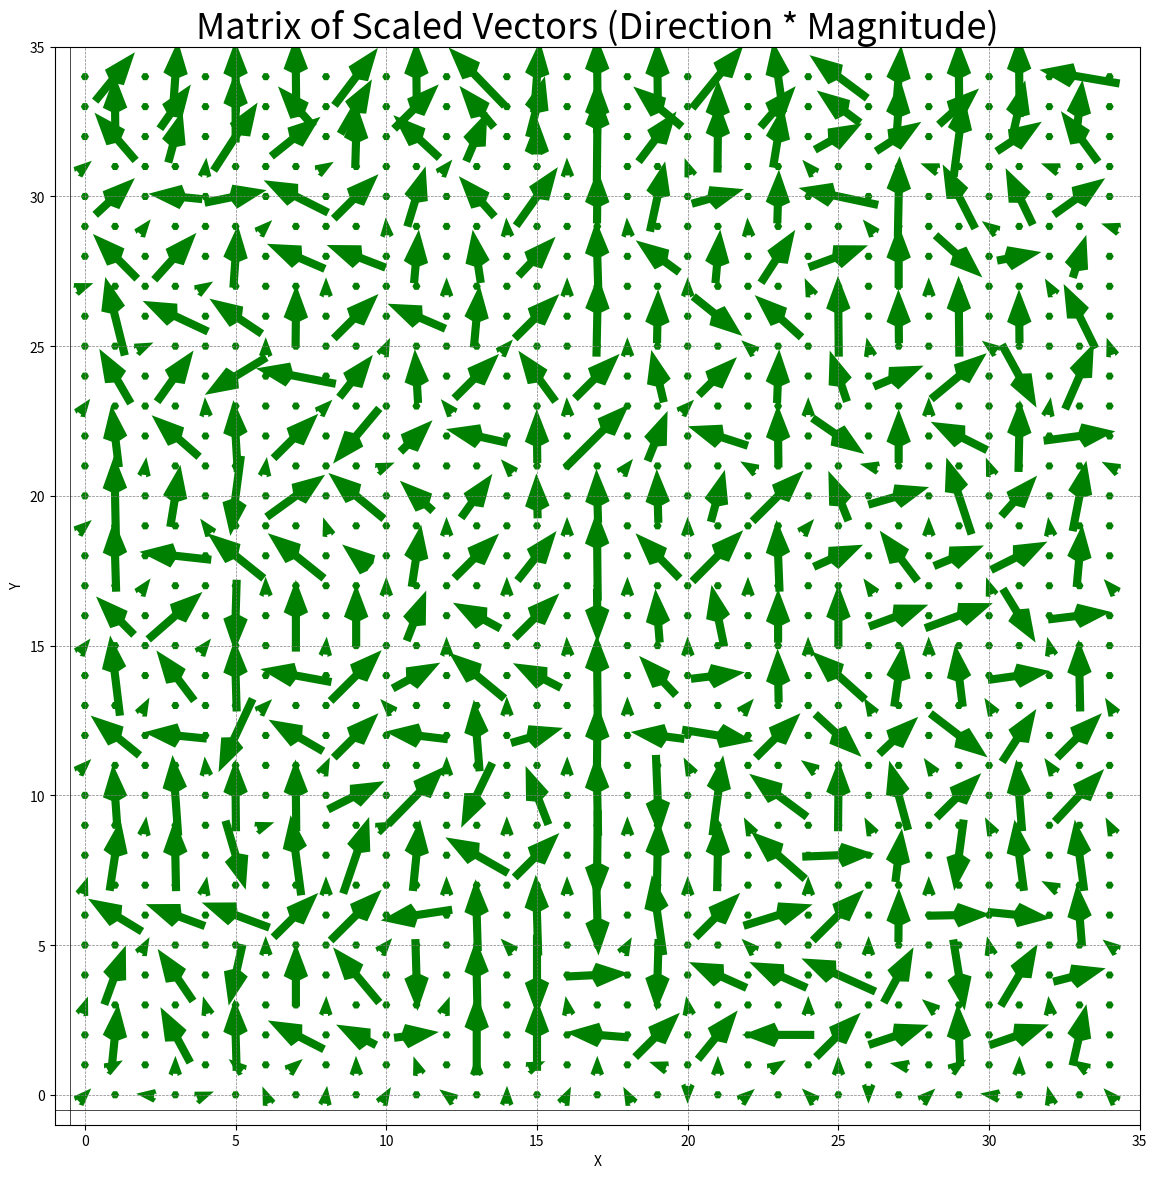

Generate this figure with matplotlib:
import numpy as np
import matplotlib.pyplot as plt

def normalize_vector(vector):
    norm = np.linalg.norm(vector)
    if norm == 0:
        return vector
    return vector / norm

def normalize_vector(vector):
    norm = np.linalg.norm(vector)
    if norm == 0:
        return vector
    return vector / norm

def plot_vectors_matrix(matrix, magnitudes):
    nrows, ncols, _ = matrix.shape
    for i in range(nrows):
        for j in range(ncols):
            vector = matrix[nrows - i - 1, j]
            magnitude = magnitudes[nrows - i - 1, j]
            if isinstance(vector, list) and len(vector) == 2:
                # If vector is a list of 2 vectors, plot both on top of each other
                normalized_vector1 = normalize_vector(vector[0])
                normalized_vector2 = normalize_vector(vector[1])
                # Multiply vectors by magnitudes before plotting
                scaled_vector1 = normalized_vector1 * magnitude[0] * 3
                scaled_vector2 = normalized_vector2 * magnitude[0] * 3
                plt.quiver(j, i, *scaled_vector1, scale=1, scale_units='xy', angles='xy', pivot='mid', color='green', headwidth=2, headlength=2)
                plt.quiver(j, i, *scaled_vector2, scale=1, scale_units='xy', angles='xy', pivot='mid', color='green', headwidth=2, headlength=2)
            else:
                # If vector is a single vector, plot it normally
                normalized_vector = normalize_vector(vector)
                # Multiply by the corresponding magnitude
                scaled_vector = normalized_vector * magnitude[0] * 3 
                plt.quiver(j, i, *scaled_vector, scale=1, scale_units='xy', angles='xy', pivot='mid', color='green', headwidth=3, headlength=4)

matrix_of_vectors2 = np.array([
[[-1.0,0.1],[1.0,-0.1]],[[-0.99,0.15],[0.99,0.13]],[[-0.98,0.19],[0.9,0.44]],[[-0.72,0.7],[0.84,0.55]],[[-0.95,0.31],[0.95,-0.32]],[[-1.0,0.01],[1.0,-0.03]],[[-0.97,0.23],[0.94,0.34]],[[-0.65,0.76],[0.66,0.75]],[[-0.52,-0.86],[0.6,-0.8]],[[-0.76,-0.65],[0.85,0.52]],[[-0.72,0.7],[0.71,-0.71]],[[-0.69,0.72],[0.6,0.8]],
[[-0.88,-0.48],[0.87,0.5]],[[-0.99,0.15],[0.99,-0.15]],[[-0.76,-0.65],[0.68,-0.74]],[[-1.0,0.03],[1.0,-0.02]],[[-0.72,0.69],[0.79,0.61]],[[-0.78,0.63],[0.83,-0.56]],[[-0.98,0.17],[1.0,-0.03]],[[-1.0,-0.0],[1.0,-0.03]],[[-0.98,-0.2],[0.9,0.43]],[[-0.95,-0.3],[0.97,-0.26]],[[-0.76,-0.65],[0.81,-0.59]],[[-0.75,-0.66],[0.67,-0.74]],[[-0.98,0.18],[0.97,0.24]]
])
matrix_of_vectors = np.array([
[[0.0, 0.0], [0.63,0.78], [0.0, 0.0], [0.07,1.0], [0.0, 0.0], [-0.01,1.0], [0.0, 0.0], [-0.01,1.0], [0.0, 0.0], [0.6,0.8], [0.0, 0.0], [-0.01,1.0], [0.0, 0.0], [-0.69,0.72], [0.0, 0.0], [0.08,1.0], [0.0, 0.0], [-0.01,1.0], [0.0, 0.0], [-0.01,1.0], [0.0, 0.0], [0.63,0.78], [0.0, 0.0], [-0.14,0.99], [0.0, 0.0], [-0.8,0.6], [0.0, 0.0], [0.08,1.0], [0.0, 0.0], [-0.01,1.0], [0.0, 0.0], [-0.01,1.0], [0.0, 0.0], [-0.99,0.17], [0.0, 0.0]],
[[0.0, 0.0], [-0.01,1.0], [0.0, 0.0], [0.57,0.82], [0.0, 0.0], [-0.0,1.0], [0.0, 0.0], [-0.66,0.75], [0.0, 0.0], [0.5,0.87], [0.0, 0.0], [1.0, 1.0], [0.0, 0.0], [-0.64,0.77], [0.0, 0.0], [0.25,0.97], [0.0, 0.0], [0.01,1.0], [0.0, 0.0], [-0.77,0.64], [0.0, 0.0], [0.01,1.0], [0.0, 0.0], [0.65,0.76], [0.0, 0.0], [-0.8,0.6], [0.0, 0.0], [0.07,1.0], [0.0, 0.0], [0.74,0.67], [0.0, 0.0], [0.22,0.98], [0.0, 0.0], [0.11,0.99], [0.0, 0.0]],
[[0.0, 0.0], [-0.65,0.76], [0.0, 0.0], [0.26,0.96], [0.0, 0.0], [0.54,0.84], [0.0, 0.0], [0.78,0.63], [0.0, 0.0], [0.03,1.0], [0.0, 0.0], [-0.73,0.68], [0.0, 0.0], [0.39,0.92], [0.0, 0.0], [0.01,1.0], [0.0, 0.0], [0.01,1.0], [0.0, 0.0], [0.6,0.8], [0.0, 0.0], [0.01,1.0], [0.0, 0.0], [0.16,0.99], [0.0, 0.0], [0.87,0.49], [0.0, 0.0], [0.84,0.55], [0.0, 0.0], [0.13,0.99], [0.0, 0.0], [0.83,0.55], [0.0, 0.0], [-0.59,0.81], [0.0, 0.0]],
[[0.77,0.64], [0.0, 0.0], [0.0, 0.0], [0.0, 0.0], [0.1,1.0], [0.0, 0.0], [0.0, 0.0], [0.0, 0.0], [0.85,0.52], [0.0, 0.0], [0.0, 0.0], [0.0, 0.0], [0.64,0.77], [0.0, 0.0], [0.0, 0.0], [0.0, 0.0], [-0.03,1.0], [0.0, 0.0], [0.0, 0.0], [0.0, 0.0], [-0.34,0.94], [0.0, 0.0], [0.0, 0.0], [0.0, 0.0], [-0.66,0.75], [0.0, 0.0], [0.0, 0.0], [0.0, 0.0], [-0.94,0.35], [0.0, 0.0], [0.0, 0.0], [0.0, 0.0], [-0.94,0.35], [0.0, 0.0], [0.0, 0.0]],
[[0.0, 0.0], [0.73,0.68], [0.0, 0.0], [-1.0,0.1], [0.0, 0.0], [0.98,0.2], [0.0, 0.0], [-0.89,0.45], [0.0, 0.0], [2.0, 2.0], [0.0, 0.0], [0.29,0.96], [0.0, 0.0], [-0.66,0.75], [0.0, 0.0], [0.58,0.82], [0.0, 0.0], [0.01,1.0], [0.0, 0.0], [0.21,0.98], [0.0, 0.0], [0.96,0.27], [0.0, 0.0], [0.03,1.0], [0.0, 0.0], [-0.98,0.21], [0.0, 0.0], [0.02,1.0], [0.0, 0.0], [-0.45,0.89], [0.0, 0.0], [-0.43,0.9], [0.0, 0.0], [0.81,0.58], [0.0, 0.0]],
[[0.0, 0.0], [0.0, 0.0], [0.61,0.79], [0.0, 0.0], [0.0, 0.0], [0.0, 0.0], [0.72,0.7], [0.0, 0.0], [0.0, 0.0], [0.0, 0.0], [-0.07,1.0], [0.0, 0.0], [0.0, 0.0], [0.0, 0.0], [-0.07,1.0], [0.0, 0.0], [0.0, 0.0], [0.0, 0.0], [-0.07,1.0], [0.0, 0.0], [0.0, 0.0], [0.0, 0.0], [-0.07,1.0], [0.0, 0.0], [0.0, 0.0], [0.0, 0.0], [-0.64,0.77], [0.0, 0.0], [0.0, 0.0], [0.0, 0.0], [-0.81,0.59], [0.0, 0.0], [0.0, 0.0], [0.0, 0.0], [-0.95,0.32]],
[[0.0, 0.0], [-0.7,0.71], [0.0, 0.0], [0.67,0.75], [0.0, 0.0], [0.07,1.0], [0.0, 0.0], [-0.92,0.4], [0.0, 0.0], [-0.93,0.36], [0.0, 0.0], [0.09,1.0], [0.0, 0.0], [-0.15,0.99], [0.0, 0.0], [0.69,0.73], [0.0, 0.0], [-0.03,1.0], [0.0, 0.0], [-0.8,0.59], [0.0, 0.0], [0.09,1.0], [0.0, 0.0], [0.54,0.84], [0.0, 0.0], [0.94,0.35], [0.0, 0.0], [-0.0,1.0], [0.0, 0.0], [0.74,-0.67], [0.0, 0.0], [0.98,0.19], [0.0, 0.0], [0.3,0.95], [0.0, 0.0]],
[[0.94,0.35], [0.0, 0.0], [0.0, 0.0], [0.0, 0.0], [0.85,0.53], [0.0, 0.0], [0.0, 0.0], [0.0, 0.0], [-0.0,1.0], [0.0, 0.0], [0.0, 0.0], [0.0, 0.0], [-0.0,1.0], [0.0, 0.0], [0.0, 0.0], [0.0, 0.0], [-0.0,1.0], [0.0, 0.0], [0.0, 0.0], [0.0, 0.0], [-0.0,1.0], [0.0, 0.0], [0.0, 0.0], [0.0, 0.0], [-0.4,0.92], [0.0, 0.0], [0.0, 0.0], [0.0, 0.0], [-0.01,1.0], [0.0, 0.0], [0.0, 0.0], [0.0, 0.0], [-0.5,0.87], [0.0, 0.0], [0.0, 0.0]],
[[0.0, 0.0], [-0.24,0.97], [0.0, 0.0], [-0.91,0.43], [0.0, 0.0], [-0.83,0.56], [0.0, 0.0], [0.01,1.0], [0.0, 0.0], [3.0, 3.0], [0.0, 0.0], [-0.92,0.4], [0.0, 0.0], [0.09,1.0], [0.0, 0.0], [4.0, 4.0], [0.0, 0.0], [0.02,1.0], [0.0, 0.0], [0.02,1.0], [0.0, 0.0], [0.78,-0.63], [0.0, 0.0], [-0.74,0.67], [0.0, 0.0], [-0.01,1.0], [0.0, 0.0], [-0.01,1.0], [0.0, 0.0], [-0.01,1.0], [0.0, 0.0], [-0.01,1.0], [0.0, 0.0], [-0.44,0.9], [0.0, 0.0]],
[[0.0, 0.0], [0.0, 0.0], [0.91,0.41], [0.0, 0.0], [0.0, 0.0], [0.0, 0.0], [-0.0,1.0], [0.0, 0.0], [0.0, 0.0], [0.0, 0.0], [0.41,0.91], [0.0, 0.0], [0.0, 0.0], [0.0, 0.0], [0.67,0.74], [0.0, 0.0], [0.0, 0.0], [0.0, 0.0], [-0.01,1.0], [0.0, 0.0], [0.0, 0.0], [0.0, 0.0], [-0.75,0.66], [0.0, 0.0], [0.0, 0.0], [0.0, 0.0], [-0.22,0.98], [0.0, 0.0], [0.0, 0.0], [0.0, 0.0], [-0.8,0.6], [0.0, 0.0], [0.0, 0.0], [0.0, 0.0], [-0.33,0.94]],
[[0.0, 0.0], [-0.5,0.87], [0.0, 0.0], [0.58,0.82], [0.0, 0.0], [-0.85,-0.52], [0.0, 0.0], [-0.98,0.19], [0.0, 0.0], [0.62,0.79], [0.0, 0.0], [-0.06,1.0], [0.0, 0.0], [5.0, 5.0], [0.0, 0.0], [-0.59,0.81], [0.0, 0.0], [6.0, 6.0], [0.0, 0.0], [-0.23,0.97], [0.0, 0.0], [7.0, 7.0], [0.0, 0.0], [0.04,1.0], [0.0, 0.0], [-0.32,0.95], [0.0, 0.0], [0.92,0.39], [0.0, 0.0], [0.77,0.64], [0.0, 0.0], [0.48,-0.88], [0.0, 0.0], [0.4,0.92], [0.0, 0.0]],
[[0.59,0.81], [0.0, 0.0], [0.0, 0.0], [0.0, 0.0], [-0.06,1.0], [0.0, 0.0], [0.0, 0.0], [0.0, 0.0], [0.71,0.71], [0.0, 0.0], [0.0, 0.0], [0.0, 0.0], [-0.64,0.77], [0.0, 0.0], [0.0, 0.0], [0.0, 0.0], [-0.05,1.0], [0.0, 0.0], [0.0, 0.0], [0.0, 0.0], [0.71,0.71], [0.0, 0.0], [0.0, 0.0], [0.0, 0.0], [-0.0,1.0], [0.0, 0.0], [0.0, 0.0], [0.0, 0.0], [-0.0,1.0], [0.0, 0.0], [0.0, 0.0], [0.0, 0.0], [0.16,0.99], [0.0, 0.0], [0.0, 0.0]],
[[0.0, 0.0], [-0.12,0.99], [0.0, 0.0], [-0.75,0.66], [0.0, 0.0], [-0.06,1.0], [0.0, 0.0], [8.0, 8.0], [0.0, 0.0], [-0.64,-0.77], [0.0, 0.0], [0.71,0.7], [0.0, 0.0], [-0.98,0.22], [0.0, 0.0], [-0.01,1.0], [0.0, 0.0], [9.0, 9.0], [0.0, 0.0], [0.37,0.93], [0.0, 0.0], [-0.95,0.31], [0.0, 0.0], [-0.01,1.0], [0.0, 0.0], [0.82,-0.57], [0.0, 0.0], [-0.0,1.0], [0.0, 0.0], [-0.89,0.45], [0.0, 0.0], [0.02,1.0], [0.0, 0.0], [0.99,0.13], [0.0, 0.0]],
[[0.0, 0.0], [0.0, 0.0], [0.13,0.99], [0.0, 0.0], [0.0, 0.0], [0.0, 0.0], [0.13,0.99], [0.0, 0.0], [0.0, 0.0], [0.0, 0.0], [0.93,0.38], [0.0, 0.0], [0.0, 0.0], [0.0, 0.0], [-0.67,0.74], [0.0, 0.0], [0.0, 0.0], [0.0, 0.0], [0.62,0.79], [0.0, 0.0], [0.0, 0.0], [0.0, 0.0], [-0.86,0.51], [0.0, 0.0], [0.0, 0.0], [0.0, 0.0], [-0.97,0.23], [0.0, 0.0], [0.0, 0.0], [0.0, 0.0], [-0.36,0.93], [0.0, 0.0], [0.0, 0.0], [0.0, 0.0], [-0.89,0.46]],
[[0.0, 0.0], [-0.02,1.0], [0.0, 0.0], [0.16,0.99], [0.0, 0.0], [-0.13,-0.99], [0.0, 0.0], [0.81,0.59], [0.0, 0.0], [-0.77,0.64], [0.0, 0.0], [-0.74,0.68], [0.0, 0.0], [0.58,0.82], [0.0, 0.0], [-0.03,1.0], [0.0, 0.0], [-0.03,1.0], [0.0, 0.0], [-0.03,1.0], [0.0, 0.0], [0.26,0.97], [0.0, 0.0], [10.0, 10.0], [0.0, 0.0], [-0.37,0.93], [0.0, 0.0], [0.96,0.28], [0.0, 0.0], [-0.31,0.95], [0.0, 0.0], [0.66,0.75], [0.0, 0.0], [0.19,0.98], [0.0, 0.0]],
[[0.76,0.65], [0.0, 0.0], [0.0, 0.0], [0.0, 0.0], [-0.59,0.81], [0.0, 0.0], [0.0, 0.0], [0.0, 0.0], [-0.32,0.95], [0.0, 0.0], [0.0, 0.0], [0.0, 0.0], [-0.01,1.0], [0.0, 0.0], [0.0, 0.0], [0.0, 0.0], [-0.01,1.0], [0.0, 0.0], [0.0, 0.0], [0.0, 0.0], [-0.01,1.0], [0.0, 0.0], [0.0, 0.0], [0.0, 0.0], [0.65,0.76], [0.0, 0.0], [0.0, 0.0], [0.0, 0.0], [-0.01,1.0], [0.0, 0.0], [0.0, 0.0], [0.0, 0.0], [-0.14,0.99], [0.0, 0.0], [0.0, 0.0]],
[[0.0, 0.0], [-0.03,1.0], [0.0, 0.0], [-0.99,0.11], [0.0, 0.0], [-0.78,0.63], [0.0, 0.0], [-0.78,0.63], [0.0, 0.0], [-0.78,0.63], [0.0, 0.0], [0.15,0.99], [0.0, 0.0], [12.0, 12.0], [0.0, 0.0], [0.62,0.79], [0.0, 0.0], [-0.01,1.0], [0.0, 0.0], [-0.7,0.72], [0.0, 0.0], [0.7,0.71], [0.0, 0.0], [-0.04,1.0], [0.0, 0.0], [0.91,0.41], [0.0, 0.0], [-0.6,0.8], [0.0, 0.0], [0.92,0.38], [0.0, 0.0], [0.89,0.45], [0.0, 0.0], [0.09,1.0], [0.0, 0.0]],
[[0.0, 0.0], [0.0, 0.0], [0.59,0.81], [0.0, 0.0], [0.0, 0.0], [0.0, 0.0], [-0.02,1.0], [0.0, 0.0], [0.0, 0.0], [0.0, 0.0], [-0.0,1.0], [0.0, 0.0], [0.0, 0.0], [0.0, 0.0], [-0.0,1.0], [0.0, 0.0], [0.0, 0.0], [0.0, 0.0], [-0.0,1.0], [0.0, 0.0], [0.0, 0.0], [0.0, 0.0], [-0.0,1.0], [0.0, 0.0], [0.0, 0.0], [0.0, 0.0], [-0.57,0.82], [0.0, 0.0], [0.0, 0.0], [0.0, 0.0], [-0.33,0.94], [0.0, 0.0], [0.0, 0.0], [0.0, 0.0], [-0.66,0.75]],
[[0.0, 0.0], [-0.7,0.71], [0.0, 0.0], [0.75,0.66], [0.0, 0.0], [-0.03,-1.0], [0.0, 0.0], [-0.0,1.0], [0.0, 0.0], [-0.0,1.0], [0.0, 0.0], [0.36,0.93], [0.0, 0.0], [-0.88,0.48], [0.0, 0.0], [13.0, 13.0], [0.0, 0.0], [0.01,-1.0], [0.0, 0.0], [-0.08,1.0], [0.0, 0.0], [-0.2,0.98], [0.0, 0.0], [-0.0,1.0], [0.0, 0.0], [-0.0,1.0], [0.0, 0.0], [0.94,0.35], [0.0, 0.0], [0.94,0.35], [0.0, 0.0], [0.52,-0.86], [0.0, 0.0], [0.99,0.12], [0.0, 0.0]],
[[0.62,0.79], [0.0, 0.0], [0.0, 0.0], [0.0, 0.0], [0.62,0.79], [0.0, 0.0], [0.0, 0.0], [0.0, 0.0], [0.08,1.0], [0.0, 0.0], [0.0, 0.0], [0.0, 0.0], [-0.01,1.0], [0.0, 0.0], [0.0, 0.0], [0.0, 0.0], [-0.06,1.0], [0.0, 0.0], [0.0, 0.0], [0.0, 0.0], [-0.02,1.0], [0.0, 0.0], [0.0, 0.0], [0.0, 0.0], [-0.02,1.0], [0.0, 0.0], [0.0, 0.0], [0.0, 0.0], [-0.02,1.0], [0.0, 0.0], [0.0, 0.0], [0.0, 0.0], [-0.24,0.97], [0.0, 0.0], [0.0, 0.0]],
[[0.0, 0.0], [-0.12,0.99], [0.0, 0.0], [-0.6,0.8], [0.0, 0.0], [-0.03,1.0], [0.0, 0.0], [-0.98,0.18], [0.0, 0.0], [14.0, 14.0], [0.0, 0.0], [0.88,0.48], [0.0, 0.0], [-0.77,0.64], [0.0, 0.0], [-0.89,0.46], [0.0, 0.0], [-0.01,1.0], [0.0, 0.0], [-0.68,0.73], [0.0, 0.0], [0.99,0.12], [0.0, 0.0], [-0.02,1.0], [0.0, 0.0], [-0.74,0.67], [0.0, 0.0], [0.14,0.99], [0.0, 0.0], [-0.12,0.99], [0.0, 0.0], [0.99,0.14], [0.0, 0.0], [-0.02,1.0], [0.0, 0.0]],
[[0.0, 0.0], [0.0, 0.0], [0.47,0.88], [0.0, 0.0], [0.0, 0.0], [0.0, 0.0], [0.71,0.71], [0.0, 0.0], [0.0, 0.0], [0.0, 0.0], [-0.68,0.73], [0.0, 0.0], [0.0, 0.0], [0.0, 0.0], [-0.01,1.0], [0.0, 0.0], [0.0, 0.0], [0.0, 0.0], [-0.01,1.0], [0.0, 0.0], [0.0, 0.0], [0.0, 0.0], [0.65,0.76], [0.0, 0.0], [0.0, 0.0], [0.0, 0.0], [-0.52,0.86], [0.0, 0.0], [0.0, 0.0], [0.0, 0.0], [-0.52,0.86], [0.0, 0.0], [0.0, 0.0], [0.0, 0.0], [-0.52,0.86]],
[[0.0, 0.0], [-0.77,0.63], [0.0, 0.0], [-1.0,0.1], [0.0, 0.0], [-0.42,-0.91], [0.0, 0.0], [-0.86,0.5], [0.0, 0.0], [15.0, 15.0], [0.0, 0.0], [-0.99,0.12], [0.0, 0.0], [-0.08,1.0], [0.0, 0.0], [0.96,0.28], [0.0, 0.0], [0.01,1.0], [0.0, 0.0], [-0.99,0.13], [0.0, 0.0], [0.99,-0.16], [0.0, 0.0], [16.0, 16.0], [0.0, 0.0], [0.73,-0.68], [0.0, 0.0], [0.72,0.69], [0.0, 0.0], [0.79,-0.61], [0.0, 0.0], [0.54,0.84], [0.0, 0.0], [17.0, 17.0], [0.0, 0.0]],
[[0.71,0.71], [0.0, 0.0], [0.0, 0.0], [0.0, 0.0], [-0.09,1.0], [0.0, 0.0], [0.0, 0.0], [0.0, 0.0], [0.43,0.9], [0.0, 0.0], [0.0, 0.0], [0.0, 0.0], [0.01,1.0], [0.0, 0.0], [0.0, 0.0], [0.0, 0.0], [0.01,1.0], [0.0, 0.0], [0.0, 0.0], [0.0, 0.0], [-0.46,0.89], [0.0, 0.0], [0.0, 0.0], [0.0, 0.0], [-0.81,0.58], [0.0, 0.0], [0.0, 0.0], [0.0, 0.0], [-0.56,0.83], [0.0, 0.0], [0.0, 0.0], [0.0, 0.0], [-0.56,0.83], [0.0, 0.0], [0.0, 0.0]],
[[0.0, 0.0], [-0.07,1.0], [0.0, 0.0], [-0.07,1.0], [0.0, 0.0], [-0.01,1.0], [0.0, 0.0], [-0.01,1.0], [0.0, 0.0], [0.89,0.45], [0.0, 0.0], [0.7,0.72], [0.0, 0.0], [-0.43,-0.9], [0.0, 0.0], [-0.36,0.93], [0.0, 0.0], [-0.02,1.0], [0.0, 0.0], [0.04,-1.0], [0.0, 0.0], [0.13,0.99], [0.0, 0.0], [-0.8,0.6], [0.0, 0.0], [0.01,1.0], [0.0, 0.0], [-0.26,0.96], [0.0, 0.0], [19.0, 19.0], [0.0, 0.0], [-0.08,1.0], [0.0, 0.0], [0.68,0.73], [0.0, 0.0]],
[[0.0, 0.0], [0.0, 0.0], [0.13,0.99], [0.0, 0.0], [0.0, 0.0], [0.0, 0.0], [0.94,0.33], [0.0, 0.0], [0.0, 0.0], [0.0, 0.0], [0.91,0.42], [0.0, 0.0], [0.0, 0.0], [0.0, 0.0], [-0.01,1.0], [0.0, 0.0], [0.0, 0.0], [0.0, 0.0], [-0.01,1.0], [0.0, 0.0], [0.0, 0.0], [0.0, 0.0], [-0.46,0.89], [0.0, 0.0], [0.0, 0.0], [0.0, 0.0], [-0.46,0.89], [0.0, 0.0], [0.0, 0.0], [0.0, 0.0], [-0.46,0.89], [0.0, 0.0], [0.0, 0.0], [0.0, 0.0], [-0.46,0.89]],
[[0.0, 0.0], [0.15,0.99], [0.0, 0.0], [-0.02,1.0], [0.0, 0.0], [0.28,-0.96], [0.0, 0.0], [-0.13,0.99], [0.0, 0.0], [0.32,0.95], [0.0, 0.0], [0.1,1.0], [0.0, 0.0], [-0.87,0.5], [0.0, 0.0], [20.0, 20.0], [0.0, 0.0], [-0.01,-1.0], [0.0, 0.0], [0.02,1.0], [0.0, 0.0], [0.02,1.0], [0.0, 0.0], [-0.75,0.66], [0.0, 0.0], [1.0,0.04], [0.0, 0.0], [0.12,0.99], [0.0, 0.0], [-0.13,-0.99], [0.0, 0.0], [-0.13,0.99], [0.0, 0.0], [-0.13,0.99], [0.0, 0.0]],
[[0.33,0.95], [0.0, 0.0], [0.0, 0.0], [0.0, 0.0], [0.18,0.98], [0.0, 0.0], [0.0, 0.0], [0.0, 0.0], [-0.01,1.0], [0.0, 0.0], [0.0, 0.0], [0.0, 0.0], [-0.01,1.0], [0.0, 0.0], [0.0, 0.0], [0.0, 0.0], [-0.01,1.0], [0.0, 0.0], [0.0, 0.0], [0.0, 0.0], [-0.01,1.0], [0.0, 0.0], [0.0, 0.0], [0.0, 0.0], [-0.01,1.0], [0.0, 0.0], [0.0, 0.0], [0.0, 0.0], [-0.01,1.0], [0.0, 0.0], [0.0, 0.0], [0.0, 0.0], [-0.89,0.46], [0.0, 0.0], [0.0, 0.0]],
[[0.0, 0.0], [-0.85,0.52], [0.0, 0.0], [-0.94,0.35], [0.0, 0.0], [-0.94,0.35], [0.0, 0.0], [21.0, 21.0], [0.0, 0.0], [22.0, 22.0], [0.0, 0.0], [-0.99,-0.15], [0.0, 0.0], [-0.03,1.0], [0.0, 0.0], [-0.03,1.0], [0.0, 0.0], [0.03,-1.0], [0.0, 0.0], [-0.14,0.99], [0.0, 0.0], [23.0, 23.0], [0.0, 0.0], [0.96,0.3], [0.0, 0.0], [24.0, 24.0], [0.0, 0.0], [0.01,1.0], [0.0, 0.0], [1.0,0.02], [0.0, 0.0], [0.99,-0.1], [0.0, 0.0], [-0.08,1.0], [0.0, 0.0]],
[[0.0, 0.0], [0.0, 0.0], [0.48,0.88], [0.0, 0.0], [0.0, 0.0], [0.0, 0.0], [-0.01,1.0], [0.0, 0.0], [0.0, 0.0], [0.0, 0.0], [0.65,0.76], [0.0, 0.0], [0.0, 0.0], [0.0, 0.0], [-0.69,0.72], [0.0, 0.0], [0.0, 0.0], [0.0, 0.0], [0.49,0.87], [0.0, 0.0], [0.0, 0.0], [0.0, 0.0], [-0.71,0.7], [0.0, 0.0], [0.0, 0.0], [0.0, 0.0], [0.01,1.0], [0.0, 0.0], [0.0, 0.0], [0.0, 0.0], [-0.23,0.97], [0.0, 0.0], [0.0, 0.0], [0.0, 0.0], [-0.79,0.62]],
[[0.0, 0.0], [0.34,0.94], [0.0, 0.0], [-0.56,0.83], [0.0, 0.0], [-0.22,-0.98], [0.0, 0.0], [-0.0,1.0], [0.0, 0.0], [-0.64,0.77], [0.0, 0.0], [0.03,-1.0], [0.0, 0.0], [-0.02,1.0], [0.0, 0.0], [0.0,-1.0], [0.0, 0.0], [1.0,0.05], [0.0, 0.0], [-0.03,-1.0], [0.0, 0.0], [-0.91,0.41], [0.0, 0.0], [-0.91,0.41], [0.0, 0.0], [-0.91,0.41], [0.0, 0.0], [0.47,0.88], [0.0, 0.0], [0.16,-0.99], [0.0, 0.0], [0.51,0.86], [0.0, 0.0], [0.97,0.25], [0.0, 0.0]],
[[0.34,0.94], [0.0, 0.0], [0.0, 0.0], [0.0, 0.0], [-0.27,0.96], [0.0, 0.0], [0.0, 0.0], [0.0, 0.0], [0.03,1.0], [0.0, 0.0], [0.0, 0.0], [0.0, 0.0], [0.35,0.94], [0.0, 0.0], [0.0, 0.0], [0.0, 0.0], [-0.17,0.98], [0.0, 0.0], [0.0, 0.0], [0.0, 0.0], [-0.17,0.98], [0.0, 0.0], [0.0, 0.0], [0.0, 0.0], [-0.0,1.0], [0.0, 0.0], [0.0, 0.0], [0.0, 0.0], [-0.77,0.64], [0.0, 0.0], [0.0, 0.0], [0.0, 0.0], [-0.12,0.99], [0.0, 0.0], [0.0, 0.0]],
[[0.0, 0.0], [0.1,0.99], [0.0, 0.0], [-0.47,0.88], [0.0, 0.0], [-0.03,1.0], [0.0, 0.0], [-0.89,0.46], [0.0, 0.0], [-0.89,0.46], [0.0, 0.0], [0.99,0.13], [0.0, 0.0], [-0.0,1.0], [0.0, 0.0], [-0.0,1.0], [0.0, 0.0], [-1.0,0.08], [0.0, 0.0], [25.0, 25.0], [0.0, 0.0], [0.63,0.78], [0.0, 0.0], [-1.0,-0.0], [0.0, 0.0], [26.0, 26.0], [0.0, 0.0], [0.95,0.32], [0.0, 0.0], [-0.04,1.0], [0.0, 0.0], [0.94,0.33], [0.0, 0.0], [0.22,0.98], [0.0, 0.0]],
[[0.0, 0.0], [0.87,0.5], [0.0, 0.0], [0.01,1.0], [0.0, 0.0], [-0.77,0.64], [0.0, 0.0], [0.76,0.65], [0.0, 0.0], [-0.02,1.0], [0.0, 0.0], [-0.33,0.95], [0.0, 0.0], [-0.01,1.0], [0.0, 0.0], [0.92,0.4], [0.0, 0.0], [-0.0,1.0], [0.0, 0.0], [-0.94,0.33], [0.0, 0.0], [0.01,1.0], [0.0, 0.0], [0.85,0.52], [0.0, 0.0], [-0.01,1.0], [0.0, 0.0], [-0.98,0.19], [0.0, 0.0], [0.81,0.59], [0.0, 0.0], [0.02,1.0], [0.0, 0.0], [-0.84,0.54], [0.0, 0.0]],
[[0.7,0.71], [0.0, 0.0], [-0.99,0.12], [0.0, 0.0], [0.93,0.36], [0.0, 0.0], [-0.37,0.93], [0.0, 0.0], [0.12,0.99], [0.0, 0.0], [0.51,0.86], [0.0, 0.0], [-0.8,0.6], [0.0, 0.0], [0.02,1.0], [0.0, 0.0], [0.43,0.9], [0.0, 0.0], [-0.46,0.89], [0.0, 0.0], [-0.02,-1.0], [0.0, 0.0], [0.76,0.65], [0.0, 0.0], [-0.71,0.71], [0.0, 0.0], [-0.01,-1.0], [0.0, 0.0], [0.73,0.69], [0.0, 0.0], [-0.99,0.14], [0.0, 0.0], [-0.23,0.97], [0.0, 0.0], [-0.68,0.73]]])

matrix_of_magnitudes = np.array([
[[0.0], [0.7], [0.0], [0.8], [0.0], [0.8], [0.0], [0.9], [0.0], [0.8], [0.0], [0.8], [0.0], [0.9], [0.0], [0.8], [0.0], [0.9], [0.0], [0.8], [0.0], [0.9], [0.0], [0.8], [0.0], [0.8], [0.0], [0.7], [0.0], [0.8], [0.0], [0.9], [0.0], [0.9], [0.0]],
[[0.0], [0.7], [0.0], [0.6], [0.0], [0.8], [0.0], [0.6], [0.0], [0.7], [0.0], [0.7], [0.0], [0.6], [0.0], [0.7], [0.0], [0.6], [0.0], [0.7], [0.0], [0.6], [0.0], [0.6], [0.0], [0.6], [0.0], [0.6], [0.0], [0.6], [0.0], [0.6], [0.0], [0.6], [0.0]],
[[0.0], [0.7], [0.0], [0.6], [0.0], [0.9], [0.0], [0.7], [0.0], [0.7], [0.0], [0.7], [0.0], [0.6], [0.0], [0.4], [0.0], [1.0], [0.0], [0.7], [0.0], [0.8], [0.0], [0.7], [0.0], [0.6], [0.0], [0.6], [0.0], [0.9], [0.0], [0.6], [0.0], [0.7], [0.0]],
[[0.2], [0.0], [0.0], [0.0], [0.2], [0.0], [0.0], [0.0], [0.2], [0.0], [0.0], [0.0], [0.2], [0.0], [0.0], [0.0], [0.2], [0.0], [0.0], [0.0], [0.2], [0.0], [0.0], [0.0], [0.2], [0.0], [0.0], [0.0], [0.2], [0.0], [0.0], [0.0], [0.2], [0.0], [0.0]],
[[0.0], [0.6], [0.0], [0.6], [0.0], [0.7], [0.0], [0.8], [0.0], [0.7], [0.0], [0.7], [0.0], [0.6], [0.0], [0.8], [0.0], [0.6], [0.0], [0.8], [0.0], [0.6], [0.0], [0.6], [0.0], [0.9], [0.0], [0.9], [0.0], [0.8], [0.0], [0.7], [0.0], [0.7], [0.0]],
[[0.0], [0.0], [0.2], [0.0], [0.0], [0.0], [0.2], [0.0], [0.0], [0.0], [0.2], [0.0], [0.0], [0.0], [0.2], [0.0], [0.0], [0.0], [0.2], [0.0], [0.0], [0.0], [0.2], [0.0], [0.0], [0.0], [0.2], [0.0], [0.0], [0.0], [0.2], [0.0], [0.0], [0.0], [0.2]],
[[0.0], [0.7], [0.0], [0.7], [0.0], [0.7], [0.0], [0.7], [0.0], [0.7], [0.0], [0.6], [0.0], [0.6], [0.0], [0.6], [0.0], [0.8], [0.0], [0.6], [0.0], [0.6], [0.0], [0.7], [0.0], [0.7], [0.0], [0.7], [0.0], [0.7], [0.0], [0.5], [0.0], [0.5], [0.0]],
[[0.2], [0.0], [0.0], [0.0], [0.2], [0.0], [0.0], [0.0], [0.2], [0.0], [0.0], [0.0], [0.2], [0.0], [0.0], [0.0], [0.2], [0.0], [0.0], [0.0], [0.2], [0.0], [0.0], [0.0], [0.2], [0.0], [0.0], [0.0], [0.2], [0.0], [0.0], [0.0], [0.2], [0.0], [0.0]],
[[0.0], [0.9], [0.0], [0.8], [0.0], [0.7], [0.0], [0.7], [0.0], [0.7], [0.0], [0.7], [0.0], [0.7], [0.0], [0.7], [0.0], [0.9], [0.0], [0.6], [0.0], [0.7], [0.0], [0.7], [0.0], [0.9], [0.0], [0.6], [0.0], [0.9], [0.0], [0.6], [0.0], [0.8], [0.0]],
[[0.0], [0.0], [0.2], [0.0], [0.0], [0.0], [0.2], [0.0], [0.0], [0.0], [0.2], [0.0], [0.0], [0.0], [0.2], [0.0], [0.0], [0.0], [0.2], [0.0], [0.0], [0.0], [0.2], [0.0], [0.0], [0.0], [0.2], [0.0], [0.0], [0.0], [0.2], [0.0], [0.0], [0.0], [0.2]],
[[0.0], [0.7], [0.0], [0.7], [0.0], [0.8], [0.0], [0.9], [0.0], [0.6], [0.0], [0.6], [0.0], [0.7], [0.0], [0.7], [0.0], [0.7], [0.0], [0.6], [0.0], [0.6], [0.0], [0.6], [0.0], [0.6], [0.0], [0.6], [0.0], [0.8], [0.0], [0.8], [0.0], [0.8], [0.0]],
[[0.2], [0.0], [0.0], [0.0], [0.2], [0.0], [0.0], [0.0], [0.2], [0.0], [0.0], [0.0], [0.2], [0.0], [0.0], [0.0], [0.2], [0.0], [0.0], [0.0], [0.2], [0.0], [0.0], [0.0], [0.2], [0.0], [0.0], [0.0], [0.2], [0.0], [0.0], [0.0], [0.2], [0.0], [0.0]],
[[0.0], [0.7], [0.0], [0.7], [0.0], [0.8], [0.0], [0.7], [0.0], [0.8], [0.0], [0.5], [0.0], [0.7], [0.0], [0.6], [0.0], [1.0], [0.0], [0.6], [0.0], [0.7], [0.0], [0.7], [0.0], [0.7], [0.0], [0.6], [0.0], [0.7], [0.0], [0.8], [0.0], [0.8], [0.0]],
[[0.0], [0.0], [0.2], [0.0], [0.0], [0.0], [0.2], [0.0], [0.0], [0.0], [0.2], [0.0], [0.0], [0.0], [0.2], [0.0], [0.0], [0.0], [0.2], [0.0], [0.0], [0.0], [0.2], [0.0], [0.0], [0.0], [0.2], [0.0], [0.0], [0.0], [0.2], [0.0], [0.0], [0.0], [0.2]],
[[0.0], [0.9], [0.0], [0.7], [0.0], [0.9], [0.0], [0.8], [0.0], [0.8], [0.0], [0.5], [0.0], [0.6], [0.0], [0.5], [0.0], [0.6], [0.0], [0.6], [0.0], [0.6], [0.0], [0.8], [0.0], [0.6], [0.0], [0.7], [0.0], [0.9], [0.0], [0.6], [0.0], [0.8], [0.0]],
[[0.2], [0.0], [0.0], [0.0], [0.2], [0.0], [0.0], [0.0], [0.2], [0.0], [0.0], [0.0], [0.2], [0.0], [0.0], [0.0], [0.2], [0.0], [0.0], [0.0], [0.2], [0.0], [0.0], [0.0], [0.2], [0.0], [0.0], [0.0], [0.2], [0.0], [0.0], [0.0], [0.2], [0.0], [0.0]],
[[0.0], [0.8], [0.0], [0.8], [0.0], [0.8], [0.0], [0.8], [0.0], [0.4], [0.0], [0.7], [0.0], [0.7], [0.0], [0.7], [0.0], [1.0], [0.0], [0.7], [0.0], [0.8], [0.0], [0.8], [0.0], [0.6], [0.0], [0.7], [0.0], [0.6], [0.0], [0.7], [0.0], [0.7], [0.0]],
[[0.0], [0.0], [0.2], [0.0], [0.0], [0.0], [0.2], [0.0], [0.0], [0.0], [0.2], [0.0], [0.0], [0.0], [0.2], [0.0], [0.0], [0.0], [0.2], [0.0], [0.0], [0.0], [0.2], [0.0], [0.0], [0.0], [0.2], [0.0], [0.0], [0.0], [0.2], [0.0], [0.0], [0.0], [0.2]],
[[0.0], [0.6], [0.0], [0.8], [0.0], [0.8], [0.0], [0.8], [0.0], [0.7], [0.0], [0.6], [0.0], [0.6], [0.0], [0.7], [0.0], [0.6], [0.0], [0.6], [0.0], [0.7], [0.0], [0.6], [0.0], [0.7], [0.0], [0.7], [0.0], [0.8], [0.0], [0.7], [0.0], [0.7], [0.0]],
[[0.2], [0.0], [0.0], [0.0], [0.2], [0.0], [0.0], [0.0], [0.2], [0.0], [0.0], [0.0], [0.2], [0.0], [0.0], [0.0], [0.2], [0.0], [0.0], [0.0], [0.2], [0.0], [0.0], [0.0], [0.2], [0.0], [0.0], [0.0], [0.2], [0.0], [0.0], [0.0], [0.2], [0.0], [0.0]],
[[0.0], [0.9], [0.0], [0.7], [0.0], [0.8], [0.0], [0.8], [0.0], [0.8], [0.0], [0.6], [0.0], [0.8], [0.0], [0.6], [0.0], [0.9], [0.0], [0.6], [0.0], [0.6], [0.0], [0.6], [0.0], [0.8], [0.0], [0.7], [0.0], [0.7], [0.0], [0.7], [0.0], [0.8], [0.0]],
[[0.0], [0.0], [0.2], [0.0], [0.0], [0.0], [0.2], [0.0], [0.0], [0.0], [0.2], [0.0], [0.0], [0.0], [0.2], [0.0], [0.0], [0.0], [0.2], [0.0], [0.0], [0.0], [0.2], [0.0], [0.0], [0.0], [0.2], [0.0], [0.0], [0.0], [0.2], [0.0], [0.0], [0.0], [0.2]],
[[0.0], [0.7], [0.0], [0.7], [0.0], [0.9], [0.0], [0.7], [0.0], [0.7], [0.0], [0.7], [0.0], [0.8], [0.0], [0.6], [0.0], [0.7], [0.0], [0.6], [0.0], [0.8], [0.0], [0.7], [0.0], [0.7], [0.0], [0.6], [0.0], [0.8], [0.0], [0.7], [0.0], [0.7], [0.0]],
[[0.2], [0.0], [0.0], [0.0], [0.2], [0.0], [0.0], [0.0], [0.2], [0.0], [0.0], [0.0], [0.2], [0.0], [0.0], [0.0], [0.2], [0.0], [0.0], [0.0], [0.2], [0.0], [0.0], [0.0], [0.2], [0.0], [0.0], [0.0], [0.2], [0.0], [0.0], [0.0], [0.2], [0.0], [0.0]],
[[0.0], [0.7], [0.0], [0.9], [0.0], [0.8], [0.0], [0.8], [0.0], [0.7], [0.0], [0.9], [0.0], [0.8], [0.0], [0.7], [0.0], [0.9], [0.0], [0.9], [0.0], [0.9], [0.0], [0.8], [0.0], [0.8], [0.0], [0.8], [0.0], [0.7], [0.0], [0.8], [0.0], [0.8], [0.0]],
[[0.0], [0.0], [0.2], [0.0], [0.0], [0.0], [0.2], [0.0], [0.0], [0.0], [0.2], [0.0], [0.0], [0.0], [0.2], [0.0], [0.0], [0.0], [0.2], [0.0], [0.0], [0.0], [0.2], [0.0], [0.0], [0.0], [0.2], [0.0], [0.0], [0.0], [0.2], [0.0], [0.0], [0.0], [0.2]],
[[0.0], [0.8], [0.0], [0.8], [0.0], [0.8], [0.0], [0.9], [0.0], [0.9], [0.0], [0.8], [0.0], [0.8], [0.0], [0.7], [0.0], [1.0], [0.0], [0.8], [0.0], [0.8], [0.0], [0.8], [0.0], [0.8], [0.0], [0.6], [0.0], [0.8], [0.0], [0.8], [0.0], [0.8], [0.0]],
[[0.2], [0.0], [0.0], [0.0], [0.2], [0.0], [0.0], [0.0], [0.2], [0.0], [0.0], [0.0], [0.2], [0.0], [0.0], [0.0], [0.2], [0.0], [0.0], [0.0], [0.2], [0.0], [0.0], [0.0], [0.2], [0.0], [0.0], [0.0], [0.2], [0.0], [0.0], [0.0], [0.2], [0.0], [0.0]],
[[0.0], [0.7], [0.0], [0.7], [0.0], [0.8], [0.0], [0.7], [0.0], [0.8], [0.0], [0.8], [0.0], [0.8], [0.0], [0.9], [0.0], [0.9], [0.0], [0.9], [0.0], [0.7], [0.0], [0.8], [0.0], [0.8], [0.0], [0.6], [0.0], [0.7], [0.0], [0.7], [0.0], [0.7], [0.0]],
[[0.0], [0.0], [0.2], [0.0], [0.0], [0.0], [0.2], [0.0], [0.0], [0.0], [0.2], [0.0], [0.0], [0.0], [0.2], [0.0], [0.0], [0.0], [0.2], [0.0], [0.0], [0.0], [0.2], [0.0], [0.0], [0.0], [0.2], [0.0], [0.0], [0.0], [0.2], [0.0], [0.0], [0.0], [0.2]],
[[0.0], [0.7], [0.0], [0.7], [0.0], [0.7], [0.0], [0.7], [0.0], [0.8], [0.0], [0.8], [0.0], [0.8], [0.0], [0.9], [0.0], [0.7], [0.0], [0.8], [0.0], [0.7], [0.0], [0.7], [0.0], [0.9], [0.0], [0.7], [0.0], [0.8], [0.0], [0.8], [0.0], [0.6], [0.0]],
[[0.2], [0.0], [0.0], [0.0], [0.2], [0.0], [0.0], [0.0], [0.2], [0.0], [0.0], [0.0], [0.2], [0.0], [0.0], [0.0], [0.2], [0.0], [0.0], [0.0], [0.2], [0.0], [0.0], [0.0], [0.2], [0.0], [0.0], [0.0], [0.2], [0.0], [0.0], [0.0], [0.2], [0.0], [0.0]],
[[0.0], [0.7], [0.0], [0.7], [0.0], [0.8], [0.0], [0.7], [0.0], [0.5], [0.0], [0.5], [0.0], [0.9], [0.0], [0.8], [0.0], [0.7], [0.0], [0.7], [0.0], [0.7], [0.0], [0.8], [0.0], [0.7], [0.0], [0.7], [0.0], [0.7], [0.0], [0.7], [0.0], [0.7], [0.0]],
[[0.0], [0.2], [0.0], [0.2], [0.0], [0.2], [0.0], [0.2], [0.0], [0.2], [0.0], [0.2], [0.0], [0.2], [0.0], [0.2], [0.0], [0.2], [0.0], [0.2], [0.0], [0.2], [0.0], [0.2], [0.0], [0.2], [0.0], [0.2], [0.0], [0.2], [0.0], [0.2], [0.0], [0.2], [0.0]],
[[0.2], [0.0], [0.2], [0.0], [0.2], [0.0], [0.2], [0.0], [0.2], [0.0], [0.2], [0.0], [0.2], [0.0], [0.2], [0.0], [0.2], [0.0], [0.2], [0.0], [0.2], [0.0], [0.2], [0.0], [0.2], [0.0], [0.2], [0.0], [0.2], [0.0], [0.2], [0.0], [0.2], [0.0], [0.2]]
])
hold_magnitudes = np.array([
[[0.0], [0.7], [0.0], [0.8], [0.0], [0.8], [0.0], [0.9], [0.0], [0.8], [0.0], [0.8], [0.0], [0.9], [0.0], [0.8], [0.0], [0.9], [0.0], [0.8], [0.0], [0.9], [0.0], [0.8], [0.0], [0.8], [0.0], [0.7], [0.0], [0.8], [0.0], [0.9], [0.0], [0.9], [0.0]],
[[0.0], [0.7], [0.0], [0.6], [0.0], [0.8], [0.0], [0.6], [0.0], [0.7], [0.0], [0.7], [0.0], [0.6], [0.0], [0.7], [0.0], [0.6], [0.0], [0.7], [0.0], [0.6], [0.0], [0.6], [0.0], [0.6], [0.0], [0.6], [0.0], [0.6], [0.0], [0.6], [0.0], [0.6], [0.0]],
[[0.0], [0.7], [0.0], [0.6], [0.0], [0.9], [0.0], [0.7], [0.0], [0.7], [0.0], [0.7], [0.0], [0.6], [0.0], [0.4], [0.0], [1.0], [0.0], [0.7], [0.0], [0.8], [0.0], [0.7], [0.0], [0.6], [0.0], [0.6], [0.0], [0.9], [0.0], [0.6], [0.0], [0.7], [0.0]],
[[0.2], [0.0], [0.0], [0.0], [0.2], [0.0], [0.0], [0.0], [0.2], [0.0], [0.0], [0.0], [0.2], [0.0], [0.0], [0.0], [0.2], [0.0], [0.0], [0.0], [0.2], [0.0], [0.0], [0.0], [0.2], [0.0], [0.0], [0.0], [0.2], [0.0], [0.0], [0.0], [0.2], [0.0], [0.0]],
[[0.0], [0.6], [0.0], [0.6], [0.0], [0.7], [0.0], [0.8], [0.0], [0.7], [0.0], [0.7], [0.0], [0.6], [0.0], [0.8], [0.0], [0.6], [0.0], [0.8], [0.0], [0.6], [0.0], [0.6], [0.0], [0.9], [0.0], [0.9], [0.0], [0.8], [0.0], [0.7], [0.0], [0.7], [0.0]],
[[0.0], [0.0], [0.2], [0.0], [0.0], [0.0], [0.2], [0.0], [0.0], [0.0], [0.2], [0.0], [0.0], [0.0], [0.2], [0.0], [0.0], [0.0], [0.2], [0.0], [0.0], [0.0], [0.2], [0.0], [0.0], [0.0], [0.2], [0.0], [0.0], [0.0], [0.2], [0.0], [0.0], [0.0], [0.2]],
[[0.0], [0.7], [0.0], [0.7], [0.0], [0.7], [0.0], [0.7], [0.0], [0.7], [0.0], [0.6], [0.0], [0.6], [0.0], [0.6], [0.0], [0.8], [0.0], [0.6], [0.0], [0.6], [0.0], [0.7], [0.0], [0.7], [0.0], [0.7], [0.0], [0.7], [0.0], [0.5], [0.0], [0.5], [0.0]],
[[0.2], [0.0], [0.0], [0.0], [0.2], [0.0], [0.0], [0.0], [0.2], [0.0], [0.0], [0.0], [0.2], [0.0], [0.0], [0.0], [0.2], [0.0], [0.0], [0.0], [0.2], [0.0], [0.0], [0.0], [0.2], [0.0], [0.0], [0.0], [0.2], [0.0], [0.0], [0.0], [0.2], [0.0], [0.0]],
[[0.0], [0.9], [0.0], [0.8], [0.0], [0.7], [0.0], [0.7], [0.0], [0.7], [0.0], [0.7], [0.0], [0.7], [0.0], [0.7], [0.0], [0.9], [0.0], [0.6], [0.0], [0.7], [0.0], [0.7], [0.0], [0.9], [0.0], [0.6], [0.0], [0.9], [0.0], [0.6], [0.0], [0.8], [0.0]],
[[0.0], [0.0], [0.2], [0.0], [0.0], [0.0], [0.2], [0.0], [0.0], [0.0], [0.2], [0.0], [0.0], [0.0], [0.2], [0.0], [0.0], [0.0], [0.2], [0.0], [0.0], [0.0], [0.2], [0.0], [0.0], [0.0], [0.2], [0.0], [0.0], [0.0], [0.2], [0.0], [0.0], [0.0], [0.2]],
[[0.0], [0.7], [0.0], [0.7], [0.0], [0.8], [0.0], [0.9], [0.0], [0.6], [0.0], [0.6], [0.0], [0.7], [0.0], [0.7], [0.0], [0.7], [0.0], [0.6], [0.0], [0.6], [0.0], [0.6], [0.0], [0.6], [0.0], [0.6], [0.0], [0.8], [0.0], [0.8], [0.0], [0.8], [0.0]],
[[0.2], [0.0], [0.0], [0.0], [0.2], [0.0], [0.0], [0.0], [0.2], [0.0], [0.0], [0.0], [0.2], [0.0], [0.0], [0.0], [0.2], [0.0], [0.0], [0.0], [0.2], [0.0], [0.0], [0.0], [0.2], [0.0], [0.0], [0.0], [0.2], [0.0], [0.0], [0.0], [0.2], [0.0], [0.0]],
[[0.0], [0.7], [0.0], [0.7], [0.0], [0.8], [0.0], [0.7], [0.0], [0.8], [0.0], [0.5], [0.0], [0.7], [0.0], [0.6], [0.0], [1.0], [0.0], [0.6], [0.0], [0.7], [0.0], [0.7], [0.0], [0.7], [0.0], [0.6], [0.0], [0.7], [0.0], [0.8], [0.0], [0.8], [0.0]],
[[0.0], [0.0], [0.2], [0.0], [0.0], [0.0], [0.2], [0.0], [0.0], [0.0], [0.2], [0.0], [0.0], [0.0], [0.2], [0.0], [0.0], [0.0], [0.2], [0.0], [0.0], [0.0], [0.2], [0.0], [0.0], [0.0], [0.2], [0.0], [0.0], [0.0], [0.2], [0.0], [0.0], [0.0], [0.2]],
[[0.0], [0.9], [0.0], [0.7], [0.0], [0.9], [0.0], [0.8], [0.0], [0.8], [0.0], [0.5], [0.0], [0.6], [0.0], [0.5], [0.0], [0.6], [0.0], [0.6], [0.0], [0.6], [0.0], [0.8], [0.0], [0.6], [0.0], [0.7], [0.0], [0.9], [0.0], [0.6], [0.0], [0.8], [0.0]],
[[0.2], [0.0], [0.0], [0.0], [0.2], [0.0], [0.0], [0.0], [0.2], [0.0], [0.0], [0.0], [0.2], [0.0], [0.0], [0.0], [0.2], [0.0], [0.0], [0.0], [0.2], [0.0], [0.0], [0.0], [0.2], [0.0], [0.0], [0.0], [0.2], [0.0], [0.0], [0.0], [0.2], [0.0], [0.0]],
[[0.0], [0.8], [0.0], [0.8], [0.0], [0.8], [0.0], [0.8], [0.0], [0.4], [0.0], [0.7], [0.0], [0.7], [0.0], [0.7], [0.0], [1.0], [0.0], [0.7], [0.0], [0.8], [0.0], [0.8], [0.0], [0.6], [0.0], [0.7], [0.0], [0.6], [0.0], [0.7], [0.0], [0.7], [0.0]],
[[0.0], [0.0], [0.2], [0.0], [0.0], [0.0], [0.2], [0.0], [0.0], [0.0], [0.2], [0.0], [0.0], [0.0], [0.2], [0.0], [0.0], [0.0], [0.2], [0.0], [0.0], [0.0], [0.2], [0.0], [0.0], [0.0], [0.2], [0.0], [0.0], [0.0], [0.2], [0.0], [0.0], [0.0], [0.2]],
[[0.0], [0.6], [0.0], [0.8], [0.0], [0.8], [0.0], [0.8], [0.0], [0.7], [0.0], [0.6], [0.0], [0.6], [0.0], [0.7], [0.0], [0.6], [0.0], [0.6], [0.0], [0.7], [0.0], [0.6], [0.0], [0.7], [0.0], [0.7], [0.0], [0.8], [0.0], [0.7], [0.0], [0.7], [0.0]],
[[0.2], [0.0], [0.0], [0.0], [0.2], [0.0], [0.0], [0.0], [0.2], [0.0], [0.0], [0.0], [0.2], [0.0], [0.0], [0.0], [0.2], [0.0], [0.0], [0.0], [0.2], [0.0], [0.0], [0.0], [0.2], [0.0], [0.0], [0.0], [0.2], [0.0], [0.0], [0.0], [0.2], [0.0], [0.0]],
[[0.0], [0.9], [0.0], [0.7], [0.0], [0.8], [0.0], [0.8], [0.0], [0.8], [0.0], [0.6], [0.0], [0.8], [0.0], [0.6], [0.0], [0.9], [0.0], [0.6], [0.0], [0.6], [0.0], [0.6], [0.0], [0.8], [0.0], [0.7], [0.0], [0.7], [0.0], [0.7], [0.0], [0.8], [0.0]],
[[0.0], [0.0], [0.2], [0.0], [0.0], [0.0], [0.2], [0.0], [0.0], [0.0], [0.2], [0.0], [0.0], [0.0], [0.2], [0.0], [0.0], [0.0], [0.2], [0.0], [0.0], [0.0], [0.2], [0.0], [0.0], [0.0], [0.2], [0.0], [0.0], [0.0], [0.2], [0.0], [0.0], [0.0], [0.2]],
[[0.0], [0.7], [0.0], [0.7], [0.0], [0.9], [0.0], [0.7], [0.0], [0.7], [0.0], [0.7], [0.0], [0.8], [0.0], [0.6], [0.0], [0.7], [0.0], [0.6], [0.0], [0.8], [0.0], [0.7], [0.0], [0.7], [0.0], [0.6], [0.0], [0.8], [0.0], [0.7], [0.0], [0.7], [0.0]],
[[0.2], [0.0], [0.0], [0.0], [0.2], [0.0], [0.0], [0.0], [0.2], [0.0], [0.0], [0.0], [0.2], [0.0], [0.0], [0.0], [0.2], [0.0], [0.0], [0.0], [0.2], [0.0], [0.0], [0.0], [0.2], [0.0], [0.0], [0.0], [0.2], [0.0], [0.0], [0.0], [0.2], [0.0], [0.0]],
[[0.0], [0.7], [0.0], [0.9], [0.0], [0.8], [0.0], [0.8], [0.0], [0.7], [0.0], [0.9], [0.0], [0.8], [0.0], [0.7], [0.0], [0.9], [0.0], [0.9], [0.0], [0.9], [0.0], [0.8], [0.0], [0.8], [0.0], [0.8], [0.0], [0.7], [0.0], [0.8], [0.0], [0.8], [0.0]],
[[0.0], [0.0], [0.2], [0.0], [0.0], [0.0], [0.2], [0.0], [0.0], [0.0], [0.2], [0.0], [0.0], [0.0], [0.2], [0.0], [0.0], [0.0], [0.2], [0.0], [0.0], [0.0], [0.2], [0.0], [0.0], [0.0], [0.2], [0.0], [0.0], [0.0], [0.2], [0.0], [0.0], [0.0], [0.2]],
[[0.0], [0.8], [0.0], [0.8], [0.0], [0.8], [0.0], [0.9], [0.0], [0.9], [0.0], [0.8], [0.0], [0.8], [0.0], [0.7], [0.0], [1.0], [0.0], [0.8], [0.0], [0.8], [0.0], [0.8], [0.0], [0.8], [0.0], [0.6], [0.0], [0.8], [0.0], [0.8], [0.0], [0.8], [0.0]],
[[0.2], [0.0], [0.0], [0.0], [0.2], [0.0], [0.0], [0.0], [0.2], [0.0], [0.0], [0.0], [0.2], [0.0], [0.0], [0.0], [0.2], [0.0], [0.0], [0.0], [0.2], [0.0], [0.0], [0.0], [0.2], [0.0], [0.0], [0.0], [0.2], [0.0], [0.0], [0.0], [0.2], [0.0], [0.0]],
[[0.0], [0.7], [0.0], [0.7], [0.0], [0.8], [0.0], [0.7], [0.0], [0.8], [0.0], [0.8], [0.0], [0.8], [0.0], [0.9], [0.0], [0.9], [0.0], [0.9], [0.0], [0.7], [0.0], [0.8], [0.0], [0.8], [0.0], [0.6], [0.0], [0.7], [0.0], [0.7], [0.0], [0.7], [0.0]],
[[0.0], [0.0], [0.2], [0.0], [0.0], [0.0], [0.2], [0.0], [0.0], [0.0], [0.2], [0.0], [0.0], [0.0], [0.2], [0.0], [0.0], [0.0], [0.2], [0.0], [0.0], [0.0], [0.2], [0.0], [0.0], [0.0], [0.2], [0.0], [0.0], [0.0], [0.2], [0.0], [0.0], [0.0], [0.2]],
[[0.0], [0.7], [0.0], [0.7], [0.0], [0.7], [0.0], [0.7], [0.0], [0.8], [0.0], [0.8], [0.0], [0.8], [0.0], [0.9], [0.0], [0.7], [0.0], [0.8], [0.0], [0.7], [0.0], [0.7], [0.0], [0.9], [0.0], [0.7], [0.0], [0.8], [0.0], [0.8], [0.0], [0.6], [0.0]],
[[0.2], [0.0], [0.0], [0.0], [0.2], [0.0], [0.0], [0.0], [0.2], [0.0], [0.0], [0.0], [0.2], [0.0], [0.0], [0.0], [0.2], [0.0], [0.0], [0.0], [0.2], [0.0], [0.0], [0.0], [0.2], [0.0], [0.0], [0.0], [0.2], [0.0], [0.0], [0.0], [0.2], [0.0], [0.0]],
[[0.0], [0.7], [0.0], [0.7], [0.0], [0.8], [0.0], [0.7], [0.0], [0.5], [0.0], [0.5], [0.0], [0.9], [0.0], [0.8], [0.0], [0.7], [0.0], [0.7], [0.0], [0.7], [0.0], [0.8], [0.0], [0.7], [0.0], [0.7], [0.0], [0.7], [0.0], [0.7], [0.0], [0.7], [0.0]],
[[0.0], [0.2], [0.0], [0.2], [0.0], [0.2], [0.0], [0.2], [0.0], [0.2], [0.0], [0.2], [0.0], [0.2], [0.0], [0.2], [0.0], [0.2], [0.0], [0.2], [0.0], [0.2], [0.0], [0.2], [0.0], [0.2], [0.0], [0.2], [0.0], [0.2], [0.0], [0.2], [0.0], [0.2], [0.0]],
[[0.2], [0.0], [0.2], [0.0], [0.2], [0.0], [0.2], [0.0], [0.2], [0.0], [0.2], [0.0], [0.2], [0.0], [0.2], [0.0], [0.2], [0.0], [0.2], [0.0], [0.2], [0.0], [0.2], [0.0], [0.2], [0.0], [0.2], [0.0], [0.2], [0.0], [0.2], [0.0], [0.2], [0.0], [0.2]]
])

x = 2
y = 0
print(matrix_of_vectors[34-y][x]) # yx
plt.figure(figsize=(14, 14))

# Plotting the matrix of vectors
plot_vectors_matrix(matrix_of_vectors, matrix_of_magnitudes)

# Setting plot limits based on vector magnitude
max_val = 1  # Since vectors are normalized
plt.xlim(-1, matrix_of_vectors.shape[1])
plt.ylim(-1, matrix_of_vectors.shape[0])

# Adding labels and grid
plt.axhline(-0.5, color='black', linewidth=0.5)
plt.axvline(-0.5, color='black', linewidth=0.5)
plt.grid(color='gray', linestyle='--', linewidth=0.5)
plt.xlabel('X')
plt.ylabel('Y')
plt.title('Matrix of Scaled Vectors (Direction * Magnitude)', fontsize=26)
plt.show()
